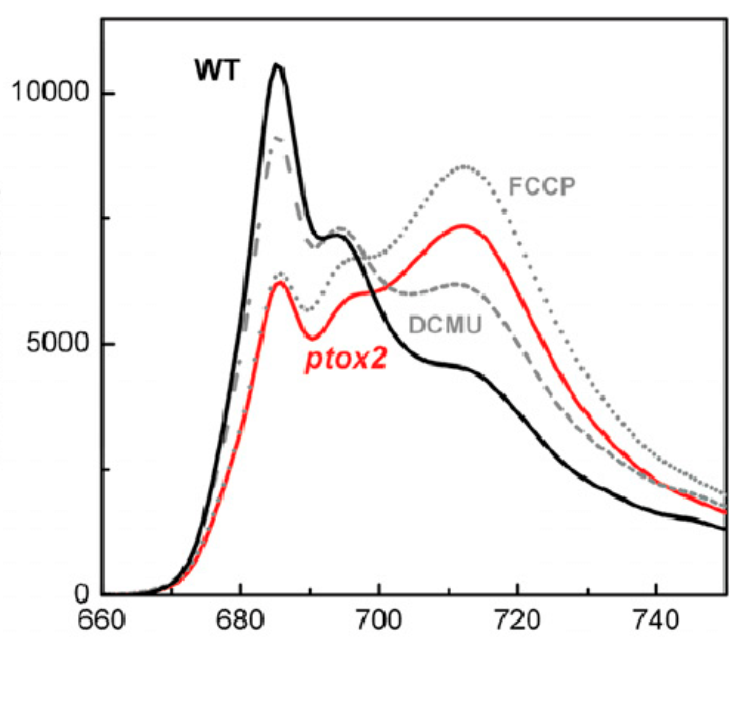

The data file committed next to this chart (first rows):
671, 2787159900952; 395, 1133612150552
672, 5540712468194; 624, 6973365617432
673, 3206029856632; 885, 2569276298091
673, 8855676958324; 1108, 5937199738637
674, 4786626126709; 1366, 290018832391
674, 8245854688104; 1593, 921749490757
675, 416795169355; 1890, 272493178063
675, 8642337557786; 2194, 7358981257275
676, 2676956710144; 2465, 31701192718
676, 6461420295034; 2775, 984216662182
677, 2172693750808; 3090, 9940812483183
677, 5924928905448; 3392, 0692570813626
677, 9977317955259; 3735, 3779930051114
678, 3054307935275; 3978, 566944668639
678, 5889786867436; 4224, 094251636624
678, 8724118296993; 4474, 632319971302
679, 103052202897; 4715, 482916330375
679, 4388191145696; 4995, 751502107434
679, 6263019148661; 5227, 0816518697875
679, 9098306830388; 5473, 444085732222
680, 2637969859959; 5800, 813828356202
680, 5660983503248; 6129, 376609400823
680, 9497904349992; 6511, 626119374304
681, 2513951013191; 6870, 611380145279
681, 5316726121164; 7258, 945386064031
681, 7714678703672; 7611, 130327837351
682, 0523437218076; 7973, 336792344056
682, 3511807211348; 8302, 85400412519
682, 4411831753015; 8581, 786386871134
682, 8681000437438; 8880, 42776432607
683, 0562117847527; 9234, 617010646067
683, 4463036553734; 9517, 796610169493
683, 5708994880137; 9759, 315308044123
683, 9020304891699; 10031, 566675634473
684, 2815478500884; 10295, 466774280336
685, 1729631799175; 10465, 832660747916
686, 0598096839979; 10301, 479687920368
686, 5088176168384; 9996, 25273838349
686, 8017313170146; 9682, 483633754822
687, 0966012359142; 9433, 61581920904
687, 3921979064623; 9153, 0131826742
687, 6874120761429; 8889, 11308402834
687, 9826644959101; 8623, 542731593581
688, 2782611664583; 8342, 94009505874
688, 510094942363; 8110, 774818401938
689, 0155534461164; 7865, 963334486338
689, 403081468064; 7629, 741727199355
689, 7695172993077; 7412, 608734642634
690, 9319722090132; 7160, 552253772594
692, 5229741363136; 7135, 953970699734
694, 1131415162661; 7147, 797588475555
695, 4899516508635; 7005, 9019370460055
696, 5076908345604; 6759, 5395031835715
697, 3807490650549; 6517, 352703793383
698, 1085525910455; 6304, 395345708906
698, 7645454041366; 6070, 392789884316
699, 4926587558299; 5843, 906376109766
700, 3659279082315; 5592, 509320112225
701, 3110602307944; 5359, 866828087167
702, 2555696233727; 5154, 425612052731
703, 5615527677567; 4948, 528872257686
... 28 more rows
